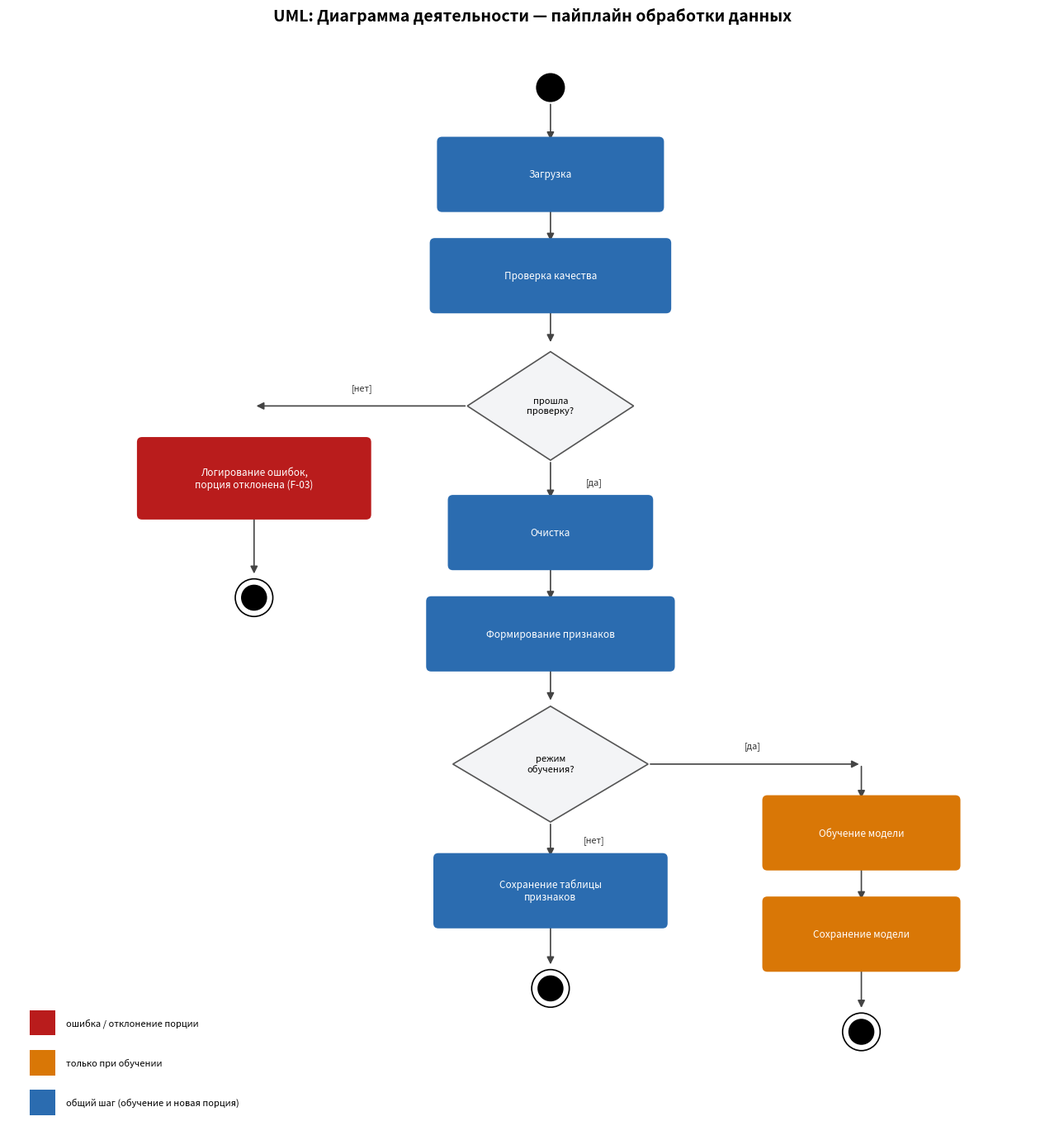

Source code (Python): (Note: this script raises an exception after producing the figure.)
import matplotlib
matplotlib.use('Agg')
import matplotlib.pyplot as plt
from matplotlib.patches import FancyBboxPatch, FancyArrowPatch, Circle, Polygon, Rectangle

fig, ax = plt.subplots(figsize=(13, 14))
ax.set_xlim(0, 14.5); ax.set_ylim(0, 15.2)
ax.axis('off')
ax.set_aspect('equal')
ax.set_title('UML: Диаграмма деятельности — пайплайн обработки данных',
              fontsize=14, weight='bold', pad=14)

BLUE, ORANGE, RED = '#2b6cb0', '#d97706', '#b91c1c'

def action(x, y, w, h, text, color, fontsize=8.5):
    b = FancyBboxPatch((x - w/2, y - h/2), w, h, boxstyle="round,pad=0.07",
                        linewidth=0, facecolor=color, zorder=3)
    ax.add_patch(b)
    ax.text(x, y, text, ha='center', va='center', color='white', fontsize=fontsize, zorder=4)

def decision(x, y, hw, hh, text, fontsize=8):
    pts = [(x, y+hh), (x+hw, y), (x, y-hh), (x-hw, y)]
    ax.add_patch(Polygon(pts, closed=True, facecolor='#f3f4f6', edgecolor='#555555', linewidth=1.2, zorder=3))
    ax.text(x, y, text, ha='center', va='center', fontsize=fontsize, zorder=4)

def end_node(x, y, r=0.18):
    ax.add_patch(Circle((x, y), r + 0.08, facecolor='none', edgecolor='black', linewidth=1.2, zorder=3))
    ax.add_patch(Circle((x, y), r, facecolor='black', zorder=3))

def arrow(x1, y1, x2, y2, label='', lx=None, ly=None, fontsize=7.8):
    a = FancyArrowPatch((x1, y1), (x2, y2), arrowstyle='-|>', mutation_scale=13,
                          color='#444444', linewidth=1.2, zorder=2,
                          connectionstyle='arc3,rad=0')
    ax.add_patch(a)
    if label:
        lx = lx if lx is not None else (x1+x2)/2
        ly = ly if ly is not None else (y1+y2)/2
        ax.text(lx, ly, label, ha='center', va='center', fontsize=fontsize, color='#333333', zorder=5,
                 bbox=dict(boxstyle='round,pad=0.12', fc='white', ec='none'))

# старт
ax.add_patch(Circle((7.5, 14.5), 0.2, facecolor='black', zorder=3))
arrow(7.5, 14.3, 7.5, 13.75)

action(7.5, 13.3, 3.0, 0.9, 'Загрузка', BLUE)
arrow(7.5, 12.85, 7.5, 12.35)
action(7.5, 11.9, 3.2, 0.9, 'Проверка качества', BLUE)
arrow(7.5, 11.45, 7.5, 10.95)

decision(7.5, 10.1, 1.15, 0.75, 'прошла\nпроверку?')

# ветка "нет"
arrow(6.35, 10.1, 3.4, 10.1, '[нет]', 4.9, 10.35)
action(3.4, 9.1, 3.1, 1.0, 'Логирование ошибок,\nпорция отклонена (F-03)', RED)
arrow(3.4, 8.6, 3.4, 7.75)
end_node(3.4, 7.45)

# ветка "да" -> очистка
arrow(7.5, 9.35, 7.5, 8.8, '[да]', 8.1, 9.05)
action(7.5, 8.35, 2.7, 0.9, 'Очистка', BLUE)
arrow(7.5, 7.9, 7.5, 7.4)
action(7.5, 6.95, 3.3, 0.9, 'Формирование признаков', BLUE)
arrow(7.5, 6.5, 7.5, 6.0)

decision(7.5, 5.15, 1.35, 0.8, 'режим\nобучения?')

# ветка "да, обучение" -> вправо, затем вниз к боксу
arrow(8.85, 5.15, 11.8, 5.15, '[да]', 10.3, 5.4)
arrow(11.8, 5.15, 11.8, 4.65)
action(11.8, 4.2, 2.6, 0.9, 'Обучение модели', ORANGE)
arrow(11.8, 3.75, 11.8, 3.25)
action(11.8, 2.8, 2.6, 0.9, 'Сохранение модели', ORANGE)
arrow(11.8, 2.35, 11.8, 1.75)
end_node(11.8, 1.45)

# ветка "нет, новая порция" -> вниз
arrow(7.5, 4.35, 7.5, 3.85, '[нет]', 8.1, 4.1)
action(7.5, 3.4, 3.1, 0.9, 'Сохранение таблицы\nпризнаков', BLUE)
arrow(7.5, 2.95, 7.5, 2.35)
end_node(7.5, 2.05)

# легенда
ax.add_patch(Rectangle((0.3, 0.3), 0.35, 0.35, facecolor=BLUE, zorder=3))
ax.text(0.8, 0.475, 'общий шаг (обучение и новая порция)', fontsize=8, va='center')
ax.add_patch(Rectangle((0.3, 0.85), 0.35, 0.35, facecolor=ORANGE, zorder=3))
ax.text(0.8, 1.025, 'только при обучении', fontsize=8, va='center')
ax.add_patch(Rectangle((0.3, 1.4), 0.35, 0.35, facecolor=RED, zorder=3))
ax.text(0.8, 1.575, 'ошибка / отклонение порции', fontsize=8, va='center')

plt.tight_layout()
plt.savefig('figures/pipeline_activity.png', dpi=120, facecolor='white')
print("Сохранено: figures/pipeline_activity.png")
